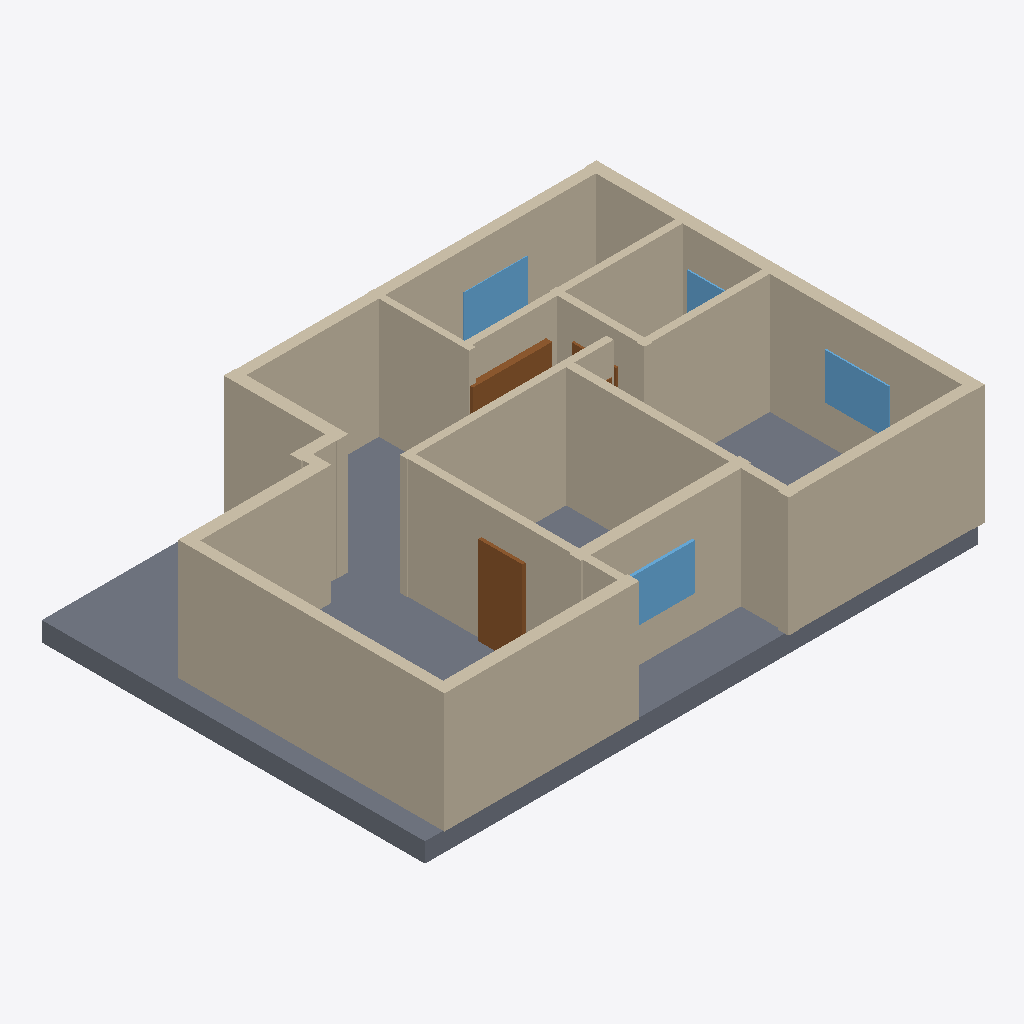
Isometric view of an IFC building model (IFC-SPF (STEP), schema IFC4, length unit millimetre), seen from the south-west, elements coloured by IFC class: 17 walls (beige), 4 windows (light blue), 3 doors (brown), 1 slab (grey).
Extent 13.5 m × 9.5 m × 3.4 m (x, y, z). Elements (27): 17 IfcWall, 5 IfcDoor, 4 IfcWindow, 1 IfcSlab.

HEADER;
FILE_DESCRIPTION(('ViewDefinition[DesignTransferView]'),'2;1');
FILE_NAME('/dev/null','2026-11-14T09:48:54+02:00',(''),(''),'IfcOpenShell 0.9.0.post1','IfcOpenShell 0.9.0.post1','Nobody');
FILE_SCHEMA(('IFC4'));
ENDSEC;
DATA;
#1=IFCPROJECT('0_QizcMfn5zPCPwdPJR6c6',$,'plan2ifc',$,$,$,$,(#10),#5);
#12=IFCSITE('2HRl99C51A6hl80PLM6EBM',$,'Site',$,$,$,$,$,$,$,$,$,$,$);
#13=IFCBUILDING('23nDYyIVLFP8cim37lkuYK',$,'Building',$,$,$,$,$,$,$,$,$);
#14=IFCBUILDINGSTOREY('1ptn31kon4HALDO8xznxZU',$,'Level 0',$,$,$,$,$,$,$);
#591=IFCSLAB('10dgyn5Rr3U91$adaVcMIH',$,'Slab',$,$,#608,#598,$,$);
#327=IFCWALL('3r2n0R_uv1tueIgtZwKvya',$,'Wall',$,$,#348,#338,$,$);
#195=IFCWALL('1MeHlok0582gY5expvlteL',$,'Wall',$,$,#216,#206,$,$);
#173=IFCWALL('2cDPkVj9fBThf7trLSsf3Q',$,'Wall',$,$,#194,#184,$,$);
#261=IFCWALL('2$626Fo4f9NAaC17GjyFux',$,'Wall',$,$,#282,#272,$,$);
#18=IFCWALL('3ECZ30KzX8nAAVatSTW4ji',$,'Wall',$,$,#40,#29,$,$);
#371=IFCWALL('1lhZ_fClLB3RTJl8oD8r9V',$,'Wall',$,$,#392,#382,$,$);
#349=IFCWALL('10lV2aUIrD$uz$SYs7QwJq',$,'Wall',$,$,#370,#360,$,$);
#107=IFCWALL('2EBJEJ$tn7zhOp2Z_rI6K3',$,'Wall',$,$,#128,#118,$,$);
#129=IFCWALL('0M46hLcQHCWQpvwXz5IKyF',$,'Wall',$,$,#150,#140,$,$);
#151=IFCWALL('0f$Ww7SxrD3fpeneVS7_O$',$,'Wall',$,$,#172,#162,$,$);
#41=IFCWALL('0f$tBeC95EEQ8t$wDa$AN3',$,'Wall',$,$,#62,#52,$,$);
#239=IFCWALL('3zEDwbLcb0$PnQ$hUqKeRi',$,'Wall',$,$,#260,#250,$,$);
#217=IFCWALL('3FXBMVe0DDj90n_FqMtbT$',$,'Wall',$,$,#238,#228,$,$);
#85=IFCWALL('246PgyIHn0Ev8oLc0vt_mK',$,'Wall',$,$,#106,#96,$,$);
#481=IFCDOOR('12gmAbaB50e9CWPIC9WRHE',$,'Door',$,$,#502,#492,$,$,$,$,$,$);
#283=IFCWALL('3P7tDBC1v6sQ2dDq5PwlmJ',$,'Wall',$,$,#304,#294,$,$);
#547=IFCWINDOW('3SqYEdYwj05ew89vW2JWWy',$,'Window',$,$,#568,#558,$,$,$,$,$,$);
#503=IFCWINDOW('08AKpX7rP9wgTQU7$Fbp7B',$,'Window',$,$,#524,#514,$,$,$,$,$,$);
#569=IFCWINDOW('1Yjzji4Nz1hOKGSopYRYK_',$,'Window',$,$,#590,#580,$,$,$,$,$,$);
#393=IFCDOOR('202onOvlrEwPjXZQMr0Z6Z',$,'Door',$,$,#414,#404,$,$,$,$,$,$);
#63=IFCWALL('0n2fqdO0XFI9B3DrzkHVJw',$,'Wall',$,$,#84,#74,$,$);
#305=IFCWALL('2KRA32AxTDpB8wE9hcIPpx',$,'Wall',$,$,#326,#316,$,$);
#525=IFCWINDOW('20Jx2s_QT2ierU_kZveGnA',$,'Window',$,$,#546,#536,$,$,$,$,$,$);
#415=IFCDOOR('0RgTt$P5j49Qdb8oER2ADn',$,'Door',$,$,#436,#426,$,$,$,$,$,$);
ENDSEC;
